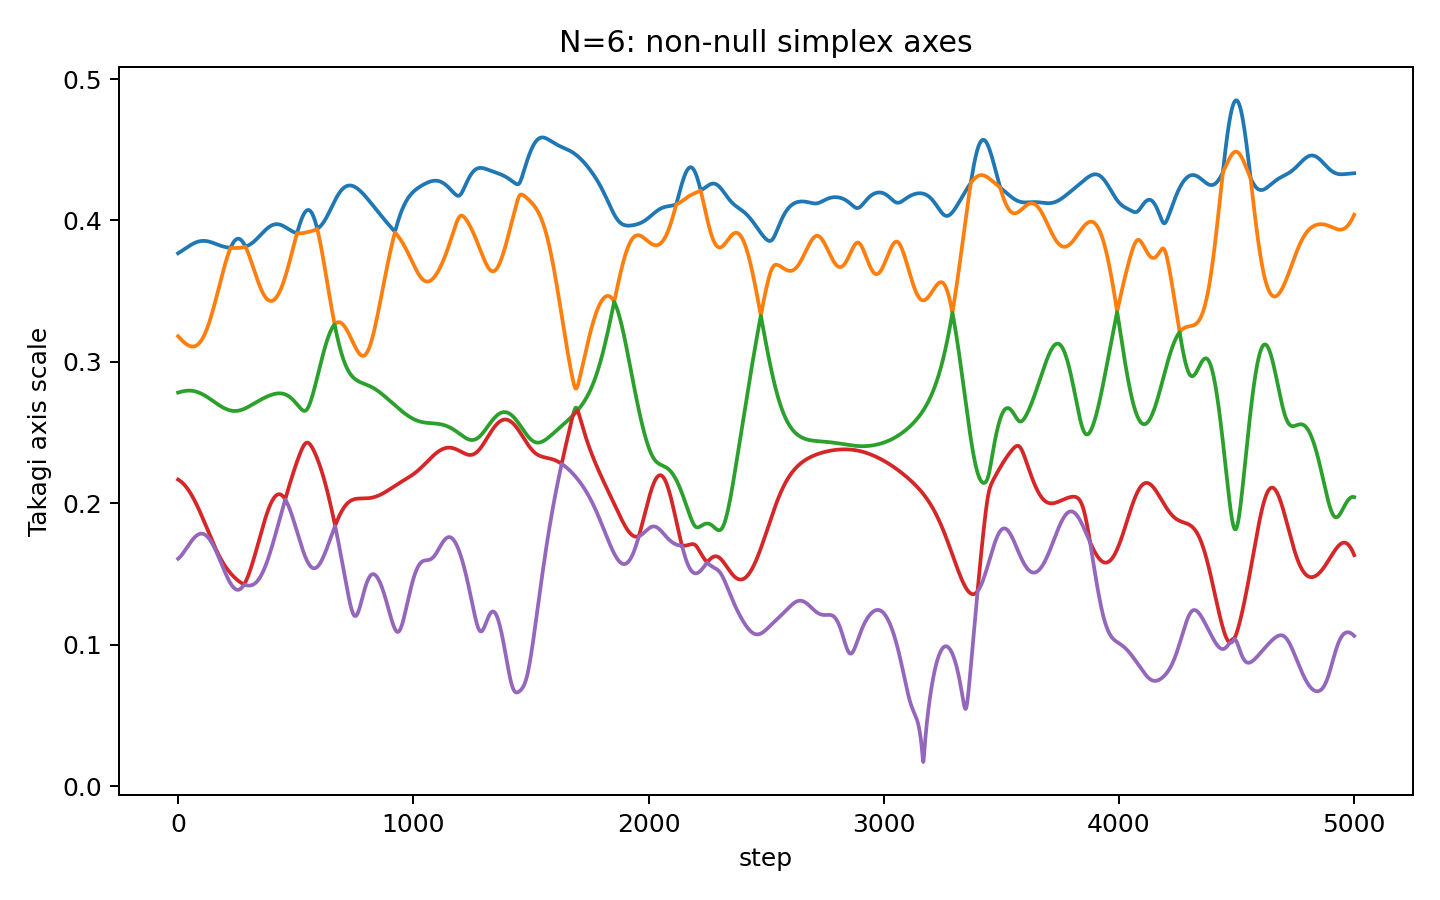

The file beside this chart, header and first rows:
step, takagi_r1, takagi_r2, takagi_r3, takagi_r4, takagi_r5, takagi_r6
0, 0.3768, 0.3182, 0.2783, 0.2168, 0.1609, 1.9035301388849607e-09
1, 0.3769, 0.318, 0.2784, 0.2167, 0.161, 2.693031531200044e-09
2, 0.377, 0.3178, 0.2784, 0.2166, 0.1611, 3.2442707950711317e-09
3, 0.3771, 0.3176, 0.2785, 0.2165, 0.1613, 2.1524423405341007e-09
4, 0.3772, 0.3174, 0.2785, 0.2164, 0.1614, 3.6070164153555053e-09
5, 0.3773, 0.3172, 0.2786, 0.2163, 0.1616, 1.7145194903274721e-09
6, 0.3775, 0.3171, 0.2786, 0.2162, 0.1617, 3.4025660415017686e-09
7, 0.3776, 0.3169, 0.2787, 0.2161, 0.1619, 3.273223978574729e-09
8, 0.3777, 0.3167, 0.2787, 0.216, 0.1621, 3.236808169630983e-09
9, 0.3778, 0.3165, 0.2788, 0.2158, 0.1622, 2.168968021963259e-09
10, 0.3779, 0.3163, 0.2788, 0.2157, 0.1624, 1.2982517942719853e-09
11, 0.378, 0.3162, 0.2788, 0.2156, 0.1626, 6.352409383076915e-10
12, 0.3781, 0.316, 0.2789, 0.2155, 0.1628, 3.2145048001242184e-09
13, 0.3782, 0.3158, 0.2789, 0.2153, 0.163, 2.0150381460809766e-09
14, 0.3783, 0.3157, 0.279, 0.2152, 0.1632, 1.9616541948996356e-09
15, 0.3784, 0.3155, 0.279, 0.215, 0.1634, 3.311180171309548e-09
16, 0.3785, 0.3153, 0.2791, 0.2149, 0.1636, 3.4970165535835877e-09
17, 0.3787, 0.3152, 0.2791, 0.2147, 0.1638, 1.6755957640574816e-09
18, 0.3788, 0.315, 0.2791, 0.2146, 0.164, 2.613557241487797e-09
19, 0.3789, 0.3148, 0.2792, 0.2144, 0.1643, 3.4835693411162965e-09
20, 0.379, 0.3147, 0.2792, 0.2143, 0.1645, 2.7404768454925393e-09
21, 0.3791, 0.3145, 0.2792, 0.2141, 0.1647, 2.9720853336308108e-09
22, 0.3792, 0.3144, 0.2793, 0.2139, 0.1649, 2.465739726036112e-09
23, 0.3793, 0.3142, 0.2793, 0.2138, 0.1652, 1.875119865559326e-09
24, 0.3794, 0.3141, 0.2793, 0.2136, 0.1654, 2.921648208059169e-09
25, 0.3796, 0.3139, 0.2794, 0.2134, 0.1657, 2.4817776361150473e-09
26, 0.3797, 0.3138, 0.2794, 0.2132, 0.1659, 2.551530193390586e-09
27, 0.3798, 0.3136, 0.2794, 0.213, 0.1661, 1.5675246638033186e-09
28, 0.3799, 0.3135, 0.2795, 0.2129, 0.1664, 3.66149201742225e-09
29, 0.38, 0.3133, 0.2795, 0.2127, 0.1666, 8.034366854420763e-10
30, 0.3801, 0.3132, 0.2795, 0.2125, 0.1669, 3.1125398519621452e-09
31, 0.3802, 0.3131, 0.2795, 0.2123, 0.1671, 1.0807155988556914e-09
32, 0.3803, 0.313, 0.2796, 0.2121, 0.1674, 2.122765491516139e-09
33, 0.3805, 0.3128, 0.2796, 0.2119, 0.1676, 2.8807818195018585e-09
34, 0.3806, 0.3127, 0.2796, 0.2117, 0.1679, 1.6729380955642198e-09
35, 0.3807, 0.3126, 0.2796, 0.2114, 0.1681, 2.7042046277047247e-09
36, 0.3808, 0.3125, 0.2796, 0.2112, 0.1684, 3.3938160361559832e-09
37, 0.3809, 0.3124, 0.2796, 0.211, 0.1686, 2.2079498146149575e-09
38, 0.381, 0.3123, 0.2797, 0.2108, 0.1689, 3.5571448873747062e-09
39, 0.3811, 0.3122, 0.2797, 0.2106, 0.1691, 2.14664503153198e-09
40, 0.3812, 0.312, 0.2797, 0.2103, 0.1694, 1.249261470320383e-09
41, 0.3813, 0.312, 0.2797, 0.2101, 0.1696, 1.2783391561670261e-09
42, 0.3815, 0.3119, 0.2797, 0.2099, 0.1699, 1.818731206106871e-09
43, 0.3816, 0.3118, 0.2797, 0.2096, 0.1701, 2.6954773222013993e-09
44, 0.3817, 0.3117, 0.2797, 0.2094, 0.1703, 1.4835871867294653e-09
45, 0.3818, 0.3116, 0.2797, 0.2091, 0.1706, 2.282708015321186e-09
46, 0.3819, 0.3115, 0.2797, 0.2089, 0.1708, 1.9423985839298806e-09
47, 0.382, 0.3114, 0.2797, 0.2086, 0.1711, 2.9394423691728735e-09
48, 0.3821, 0.3114, 0.2797, 0.2084, 0.1713, 1.4661639469995023e-09
49, 0.3822, 0.3113, 0.2797, 0.2081, 0.1716, 3.707138803536599e-09
50, 0.3823, 0.3113, 0.2797, 0.2079, 0.1718, 2.2845708482876372e-09
51, 0.3824, 0.3112, 0.2797, 0.2076, 0.172, 3.142612881535102e-09
52, 0.3825, 0.3111, 0.2797, 0.2073, 0.1723, 2.486201007324167e-09
53, 0.3826, 0.3111, 0.2797, 0.2071, 0.1725, 1.7237279769861433e-09
54, 0.3827, 0.3111, 0.2797, 0.2068, 0.1727, 3.525818440768885e-09
55, 0.3828, 0.311, 0.2797, 0.2065, 0.1729, 3.0263042255904158e-09
56, 0.3829, 0.311, 0.2797, 0.2062, 0.1732, 2.716322107227297e-09
57, 0.383, 0.311, 0.2796, 0.2059, 0.1734, 1.929812114074545e-09
58, 0.3831, 0.3109, 0.2796, 0.2057, 0.1736, 2.609627516860816e-09
59, 0.3832, 0.3109, 0.2796, 0.2054, 0.1738, 3.0632737461515818e-09
... 4,941 more rows
